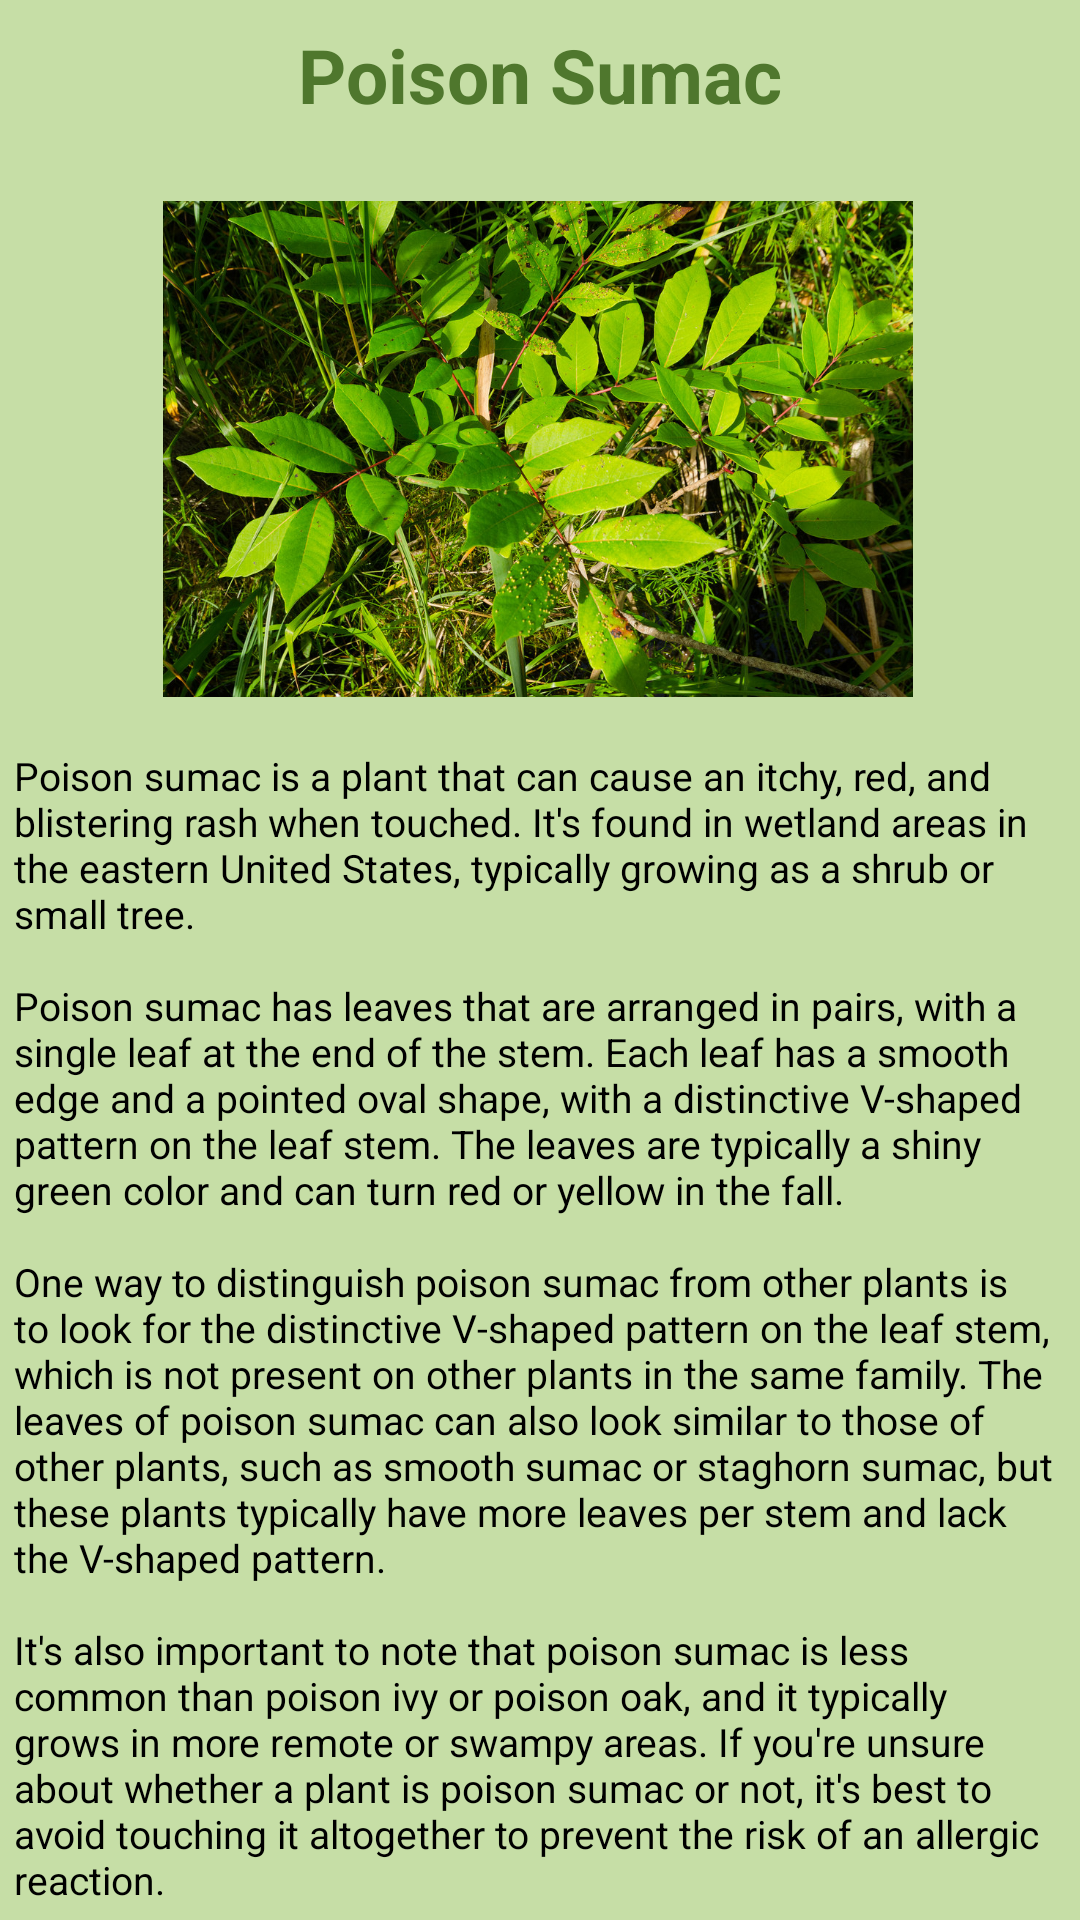

Here is an Android app screen rendered from its layout file. Give the layout XML and the strings, colors and styles it references.
<!-- AndroidManifest.xml: application theme Theme.CTPoisonousPlantIdentifier -->
<!-- res/layout/activity_sumac.xml -->
<?xml version="1.0" encoding="utf-8"?>
<androidx.constraintlayout.widget.ConstraintLayout
    xmlns:android="http://schemas.android.com/apk/res/android"
    xmlns:app="http://schemas.android.com/apk/res-auto"
    xmlns:tools="http://schemas.android.com/tools"
    android:background="@color/colorBackground"
    android:layout_width="match_parent"
    android:layout_height="match_parent">

    <TextView
        android:id="@+id/layoutHeaderSumac"
        android:layout_width="wrap_content"
        android:layout_height="wrap_content"
        android:layout_marginTop="8dp"
        android:text="@string/poison_sumac"
        android:textColor="@color/colorTrendingStart"
        android:textSize="25sp"
        android:textStyle="bold"
        app:layout_constraintEnd_toEndOf="parent"
        app:layout_constraintStart_toStartOf="parent"
        app:layout_constraintTop_toTopOf="parent" />


    <ImageView
        android:id="@+id/poison_sumac_image"
        android:layout_width="250dp"
        android:layout_height="200dp"
        android:layout_margin="8dp"
        android:layout_marginBottom="8dp"
        android:contentDescription="@string/app_name"
        android:src="@drawable/p_sumac"
        app:layout_constraintBottom_toTopOf="@+id/poison_sumac_info_text"
        app:layout_constraintEnd_toEndOf="parent"
        app:layout_constraintHorizontal_bias="0.494"
        app:layout_constraintStart_toStartOf="parent"
        app:layout_constraintTop_toBottomOf="@+id/layoutHeaderSumac" />

    <TextView
        android:id="@+id/poison_sumac_info_text"
        android:layout_width="350dp"
        android:layout_height="wrap_content"
        android:gravity="center_vertical"
        android:text="@string/poison_sumac_info"
        android:textColor="@color/black"
        android:textSize="13sp"
        app:layout_constraintEnd_toEndOf="parent"
        app:layout_constraintHorizontal_bias="0.478"
        app:layout_constraintStart_toStartOf="parent"
        app:layout_constraintTop_toBottomOf="@+id/poison_sumac_image" />

    <Button
        android:id="@+id/back_button"
        android:layout_width="wrap_content"
        android:layout_height="wrap_content"
        android:layout_marginTop="8dp"
        android:text="@string/back"
        app:backgroundTint="@color/colorDivider"
        app:layout_constraintEnd_toEndOf="parent"
        app:layout_constraintHorizontal_bias="0.498"
        app:layout_constraintStart_toStartOf="parent"
        app:layout_constraintTop_toBottomOf="@+id/poison_sumac_info_text" />

</androidx.constraintlayout.widget.ConstraintLayout>
<!-- resources referenced by this layout -->
<resources>
  <color name="black">#FF000000</color>
  <color name="colorBackground">#C6DEA6</color>
  <color name="colorDivider">#4f772d</color>
  <color name="colorTrendingStart">#4f772d</color>
  <!-- drawable p_sumac: jpeg bitmap (drawable, 398700 bytes) -->
  <string name="app_name">CT Poisonous Plant Identifier</string>
  <string name="back">Back to home</string>
  <string name="poison_sumac">Poison Sumac</string>
  <string name="poison_sumac_info">Poison sumac is a plant that can cause an itchy, red, and blistering rash when touched. It\'s found in wetland areas in the eastern United States, typically growing as a shrub or small tree.\n\nPoison sumac has leaves that are arranged in pairs, with a single leaf at the end of the stem. Each leaf has a smooth edge and a pointed oval shape, with a distinctive V-shaped pattern on the leaf stem. The leaves are typically a shiny green color and can turn red or yellow in the fall.\n\nOne way to distinguish poison sumac from other plants is to look for the distinctive V-shaped pattern on the leaf stem, which is not present on other plants in the same family. The leaves of poison sumac can also look similar to those of other plants, such as smooth sumac or staghorn sumac, but these plants typically have more leaves per stem and lack the V-shaped pattern.\n\nIt\'s also important to note that poison sumac is less common than poison ivy or poison oak, and it typically grows in more remote or swampy areas. If you\'re unsure about whether a plant is poison sumac or not, it\'s best to avoid touching it altogether to prevent the risk of an allergic reaction.</string>
  <style name="Theme.CTPoisonousPlantIdentifier" parent="Theme.MaterialComponents.DayNight.DarkActionBar">
          
          <item name="colorPrimary">@color/colorTrendingStart</item>
          <item name="colorPrimaryVariant">@color/purple_700</item>
          <item name="colorOnPrimary">@color/colorWhite</item>
          
          <item name="colorSecondary">@color/teal_200</item>
          <item name="colorSecondaryVariant">@color/blue</item>
          <item name="colorOnSecondary">@color/black</item>
          
          <item name="android:statusBarColor">?attr/colorPrimaryVariant</item>
          
      </style>
  <color name="purple_700">#FF3700B3</color>
  <color name="colorWhite">#FFFFFFFF</color>
  <color name="teal_200">#FF03DAC5</color>
  <color name="blue">#1E9CD5</color>
</resources>
